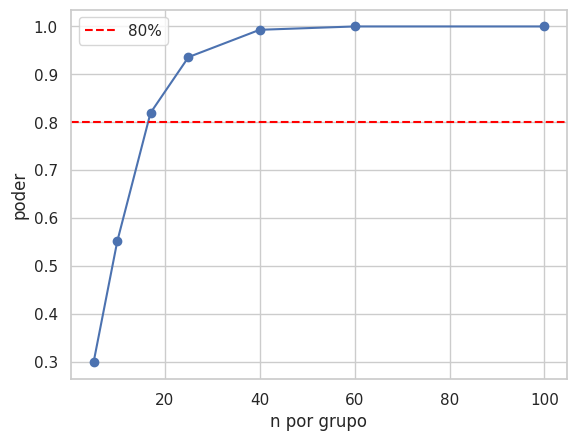
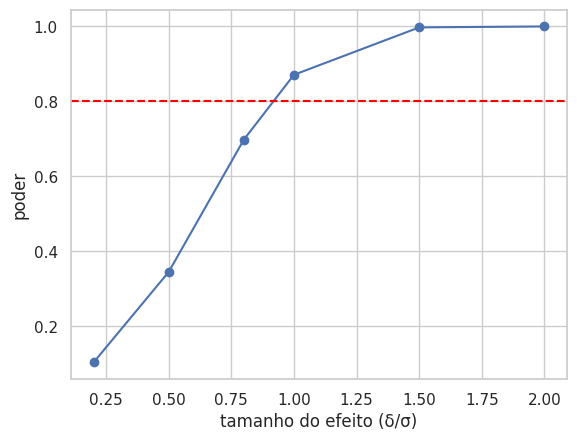

Write Python code to recreate these figures, in order.
import numpy as np
import pandas as pd
import seaborn as sns
import matplotlib.pyplot as plt
from scipy import stats

sns.set_theme(style="whitegrid")


def poder_simulado(n, delta, sigma=1, alpha=0.05, reps=2000, seed=0):
    rng = np.random.default_rng(seed)
    rejeicoes = 0
    for _ in range(reps):
        a = rng.normal(0, sigma, n)
        b = rng.normal(delta, sigma, n)
        if stats.ttest_ind(a, b).pvalue < alpha:
            rejeicoes += 1
    return rejeicoes / reps

poder_simulado(n=17, delta=1)

ns = [5, 10, 17, 25, 40, 60, 100]
poderes = [poder_simulado(n, delta=1) for n in ns]
plt.plot(ns, poderes, 'o-')
plt.axhline(0.8, color='red', linestyle='--', label='80%')
plt.xlabel('n por grupo'); plt.ylabel('poder'); plt.legend();

deltas = [0.2, 0.5, 0.8, 1.0, 1.5, 2.0]
poderes = [poder_simulado(n=20, delta=d) for d in deltas]
plt.plot(deltas, poderes, 'o-')
plt.axhline(0.8, color='red', linestyle='--')
plt.xlabel('tamanho do efeito (δ/σ)'); plt.ylabel('poder');
